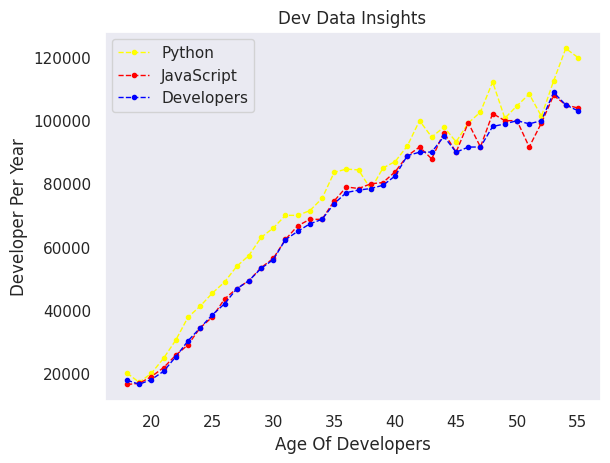

The matplotlib source for this figure:
import numpy as np
import matplotlib.pyplot as plt
import seaborn as sns

sns.set_theme(style='darkgrid')
# Age Of Developers
ages_x = [18, 19, 20, 21, 22, 23, 24, 25, 26, 27, 28, 29, 30, 31, 32, 33, 34, 35,
          36, 37, 38, 39, 40, 41, 42, 43, 44, 45, 46, 47, 48, 49, 50, 51, 52, 53, 54, 55]

#Python Developer Per Year

py_dev_y = [20046, 17100, 20000, 24744, 30500, 37732, 41247, 45372, 48876, 53850, 57287, 63016, 65998, 70003, 70000, 71496, 75370, 83640, 84666,
            84392, 78254, 85000, 87038, 91991, 100000, 94796, 97962, 93302, 99240, 102736, 112285, 100771, 104708, 108423, 101407, 112542, 122870, 120000]
# Plotting Python Developer
plt.plot(ages_x, py_dev_y, label='Python',color='yellow',linestyle ='--',linewidth = 1,marker = '.')

#JavaScript developer Per Year
js_dev_y = [16446, 16791, 18942, 21780, 25704, 29000, 34372, 37810, 43515, 46823, 49293, 53437, 56373, 62375, 66674, 68745, 68746, 74583, 79000,
            78508, 79996, 80403, 83820, 88833, 91660, 87892, 96243, 90000, 99313, 91660, 102264, 100000, 100000, 91660, 99240, 108000, 105000, 104000]

#Plotting Js Per Year
plt.plot(ages_x, js_dev_y, label='JavaScript',color='Red',linestyle = '--',linewidth = 1,marker ='.')

#Developer Per Year
dev_y = [17784, 16500, 18012, 20628, 25206, 30252, 34368, 38496, 42000, 46752, 49320, 53200, 56000, 62316, 64928, 67317, 68748, 73752, 77232,
         78000, 78508, 79536, 82488, 88935, 90000, 90056, 95000, 90000, 91633, 91660, 98150, 98964, 100000, 98988, 100000, 108923, 105000, 103117]
#Plotting Developer

plt.plot(ages_x, dev_y, label='Developers',color='blue',linestyle = '--',linewidth = 1,marker ='.')

plt.title("Dev Data Insights") # Setting Title Of Plot
plt.xlabel('Age Of Developers') # x-axis
plt.ylabel('Developer Per Year') #y-axis
plt.legend()
plt.grid()
plt.savefig('developer_output.png')
plt.show()
